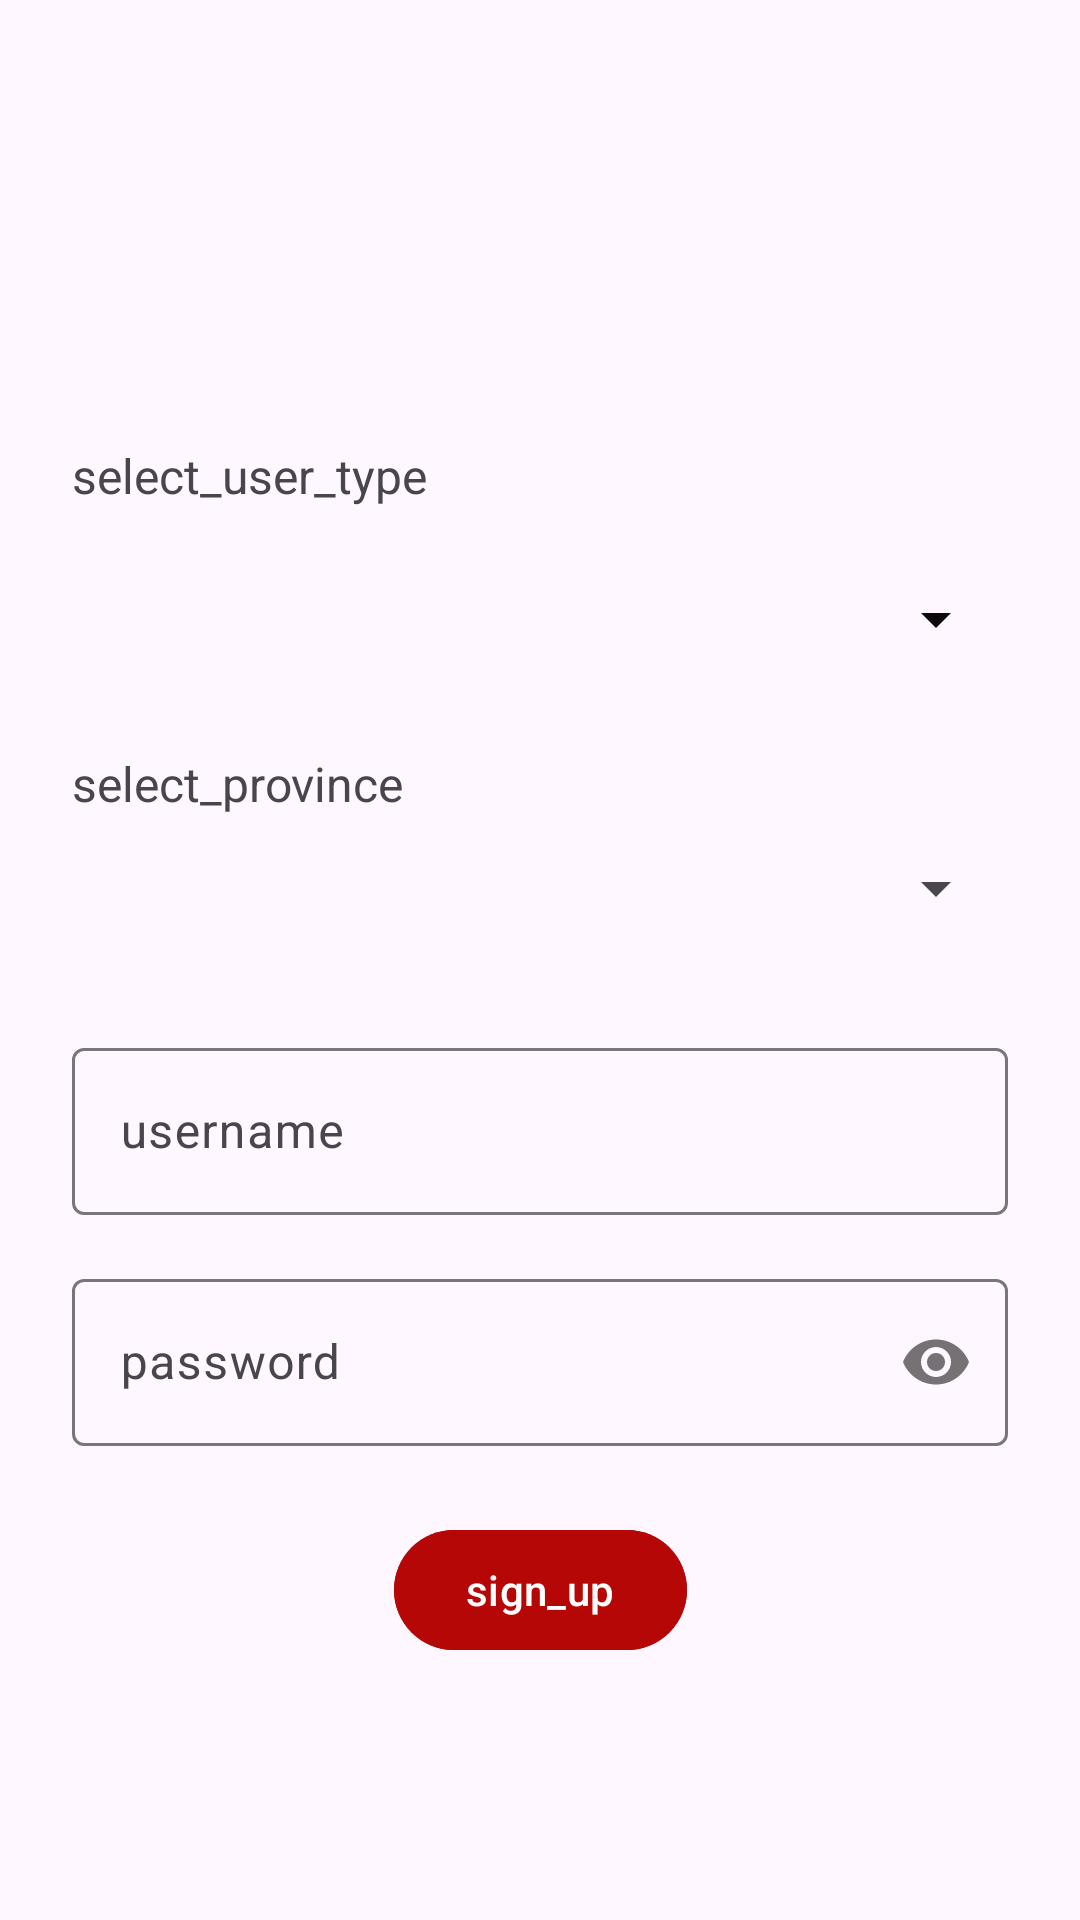

Layout XML and referenced resources for this Android screen:
<!-- AndroidManifest.xml: application theme Theme.PilgrimPass -->
<!-- res/layout/activity_signup.xml -->
<?xml version="1.0" encoding="utf-8"?>
<androidx.constraintlayout.widget.ConstraintLayout
    xmlns:android="http://schemas.android.com/apk/res/android"
    xmlns:app="http://schemas.android.com/apk/res-auto"
    xmlns:tools="http://schemas.android.com/tools"
    android:layout_width="match_parent"
    android:layout_height="match_parent"
    android:padding="24dp"
    >

    



    <TextView
        android:id="@+id/textUserType"
        android:layout_width="wrap_content"
        android:layout_height="wrap_content"
        android:text="@string/select_user_type"
        android:textSize="16sp"
        app:layout_constraintBottom_toBottomOf="parent"
        app:layout_constraintEnd_toEndOf="parent"
        app:layout_constraintHorizontal_bias="0.0"
        app:layout_constraintStart_toStartOf="parent"
        app:layout_constraintTop_toTopOf="parent"
        app:layout_constraintVertical_bias="0.217" />

    <Spinner
        android:id="@+id/spinnerUserType"
        android:layout_width="0dp"
        android:layout_height="wrap_content"
        android:backgroundTint="#0B0909"
        android:foreground="@color/material_dynamic_neutral_variant70"
        android:foregroundTint="#4DAB7878"
        android:minHeight="48dp"
        app:layout_constraintBottom_toBottomOf="parent"
        app:layout_constraintEnd_toEndOf="parent"
        app:layout_constraintHorizontal_bias="1.0"
        app:layout_constraintStart_toStartOf="parent"
        app:layout_constraintTop_toTopOf="parent"
        app:layout_constraintVertical_bias="0.291" />

    

    <TextView
        android:id="@+id/textProvince"
        android:layout_width="wrap_content"
        android:layout_height="wrap_content"
        android:text="@string/select_province"
        android:textSize="16sp"
        app:layout_constraintTop_toBottomOf="@+id/spinnerUserType"
        app:layout_constraintStart_toStartOf="parent"
        android:layout_marginTop="20dp"/>

    <Spinner
        android:id="@+id/spinnerProvince"
        android:layout_width="0dp"
        android:layout_height="wrap_content"
        android:foreground="@color/material_dynamic_neutral70"
        android:foregroundTint="#4DAB7878"
        android:minHeight="48dp"
        app:layout_constraintEnd_toEndOf="parent"
        app:layout_constraintStart_toStartOf="parent"
        app:layout_constraintTop_toBottomOf="@+id/textProvince" />

    
    <com.google.android.material.textfield.TextInputLayout
        android:id="@+id/usernameLayout"
        android:layout_width="0dp"
        android:layout_height="wrap_content"
        android:layout_marginTop="24dp"
        app:layout_constraintTop_toBottomOf="@+id/spinnerProvince"
        app:layout_constraintStart_toStartOf="parent"
        app:layout_constraintEnd_toEndOf="parent">

        <com.google.android.material.textfield.TextInputEditText
            android:id="@+id/editUsername"
            android:layout_width="match_parent"
            android:layout_height="wrap_content"
            android:hint="@string/username"
            android:inputType="text"
            android:textColorHint="#546E7A"
            tools:ignore="VisualLintTextFieldSize,TextContrastCheck" />
    </com.google.android.material.textfield.TextInputLayout>

    
    <com.google.android.material.textfield.TextInputLayout
        android:id="@+id/passwordLayout"
        android:layout_width="0dp"
        android:layout_height="wrap_content"
        android:layout_marginTop="16dp"
        app:layout_constraintTop_toBottomOf="@+id/usernameLayout"
        app:layout_constraintStart_toStartOf="parent"
        app:layout_constraintEnd_toEndOf="parent"
        app:passwordToggleEnabled="true"
        tools:ignore="ExtraText">

        <com.google.android.material.textfield.TextInputEditText
            android:id="@+id/editPassword"
            android:layout_width="match_parent"
            android:layout_height="wrap_content"
            android:hint="@string/password"
            android:inputType="textPassword"
            android:textColorHint="#333333"
            tools:ignore="TextContrastCheck,VisualLintTextFieldSize" />
        tools:ignore="VisualLintTextFieldSize" />
    </com.google.android.material.textfield.TextInputLayout>

    
    <Button
        android:id="@+id/Signup"
        android:layout_width="wrap_content"
        android:layout_height="wrap_content"
        android:layout_marginTop="24dp"
        android:backgroundTint="#B60707"
        android:text="@string/sign_up"
        app:layout_constraintEnd_toEndOf="parent"
        app:layout_constraintStart_toStartOf="parent"
        app:layout_constraintTop_toBottomOf="@+id/passwordLayout" />

</androidx.constraintlayout.widget.ConstraintLayout>
<!-- resources referenced by this layout -->
<resources>
  <string name="password">password</string>
  <string name="select_province">select_province</string>
  <string name="select_user_type">select_user_type</string>
  <string name="sign_up">sign_up</string>
  <string name="username">username</string>
  <style name="Theme.PilgrimPass" parent="Base.Theme.PilgrimPass" />
  <style name="Base.Theme.PilgrimPass" parent="Theme.Material3.DayNight.NoActionBar">
          
          
      </style>
</resources>
